Run: headless pygame with SDL's dummy video driver; simulated clock (each Clock.tick advances the game by its frame time, no real sleeping); random seed 0; keys injected as events and as key.get_pressed() state; no mouse input.
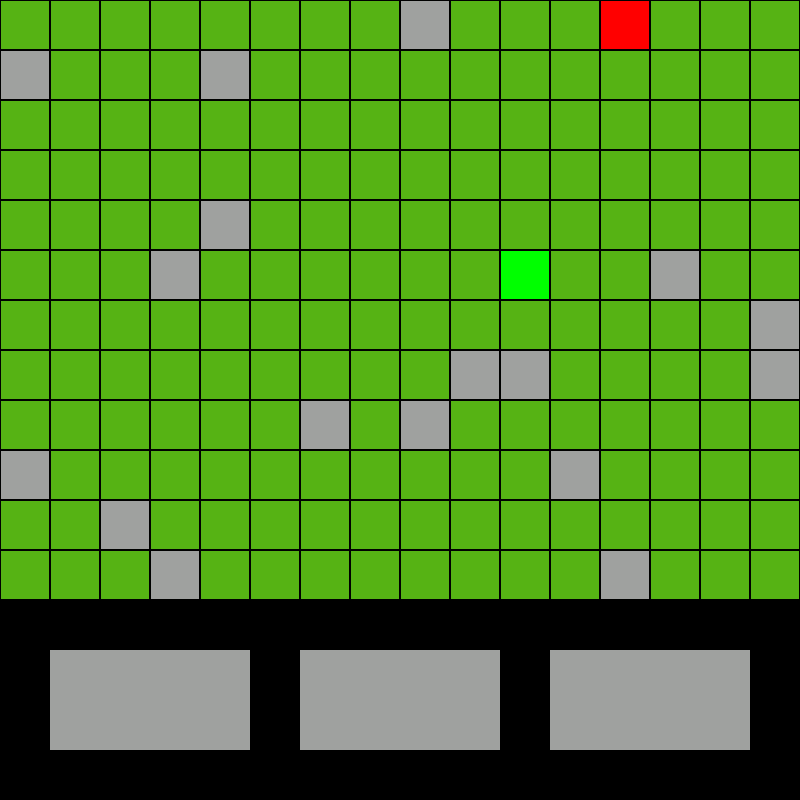
Frame 1 of 4 · flips 1–60 · no input
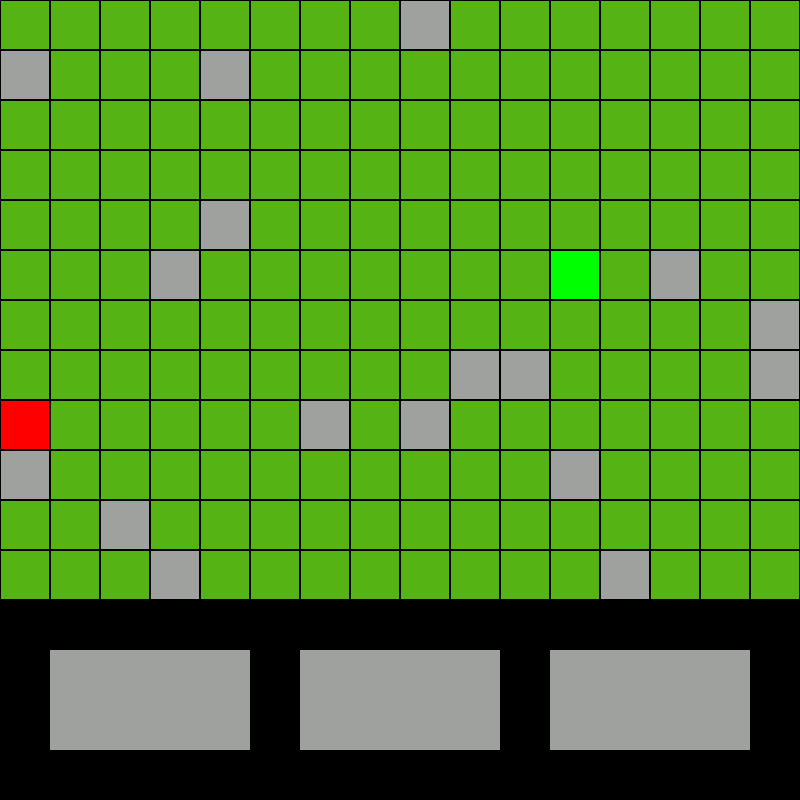
Frame 2 of 4 · flips 61–180 · tapped SPACE, RETURN · held RIGHT (→), D
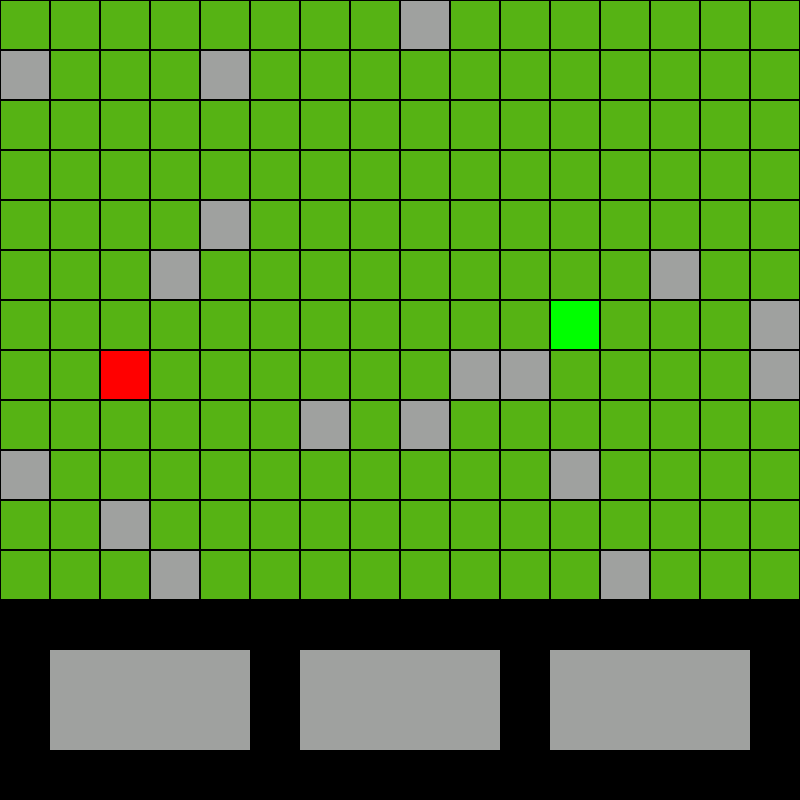
Frame 3 of 4 · flips 181–300 · held DOWN (↓), S
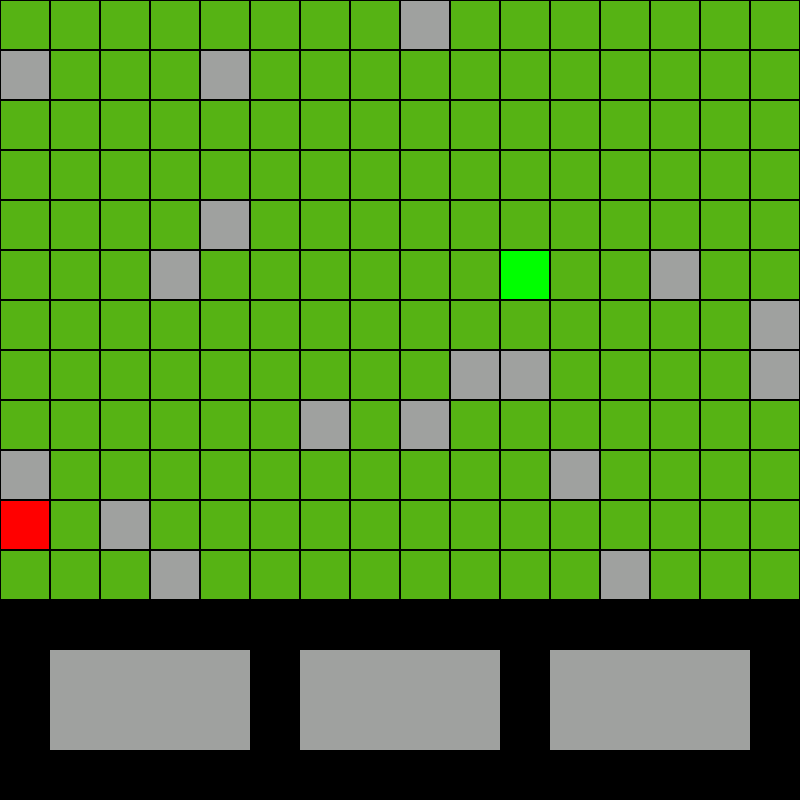
Frame 4 of 4 · flips 301–420 · held LEFT (←), A, UP (↑), W

The pygame program that drew these frames:

import pygame
from random import randint
import time 

pygame.init()

SCREEN_WIDTH = 800
SCREEN_HEIGHT = 800
boundary = pygame.Rect(0, 0, 800, 600)

WHITE = (0, 0, 0)
BLACK = (86, 179, 20)
playerleft = True
playerdown = True
playerright = True
playerup = True
enemyleft = True
enemydown = True
enemyright = True
enemyup = True

screen = pygame.display.set_mode((SCREEN_WIDTH, SCREEN_HEIGHT))


def drawGrid():
    blockSize = 50
    for x in range(0, SCREEN_WIDTH, blockSize):
        for y in range(0, SCREEN_HEIGHT, blockSize):
            rect = pygame.Rect(x, y, blockSize, blockSize)
            pygame.draw.rect(screen, WHITE, rect, 1)

player = pygame.Rect(500, 250, 50, 50)
gui = pygame.Rect(0, 600, 800, 200)
movegui = pygame.Rect(50, 650, 200, 100)
attackgui = pygame.Rect(300, 650, 200, 100)
othergui = pygame.Rect(550, 650, 200, 100)
move_dist = 50

enemy = pygame.Rect(50 * randint(0, 15), 50 * randint(0, 11), 50, 50)

def enemyMove():
    direction = randint(1, 4)
    if direction == 1 and enemyleft:
        enemy.move_ip(-50, 0)
    if direction == 2 and enemyright:
        enemy.move_ip(50, 0)
    if direction == 3 and enemyup:
        enemy.move_ip(0, -50)
    if direction == 4 and enemydown:
        enemy.move_ip(0, 50)
    time.sleep(0.1)
    
def playerCollide():
    global playerleft 
    global playerdown 
    global playerright 
    global playerup 
    player.move_ip(-move_dist, 0)
    if player.collidelist(stones)!= -1:
        playerleft = False
    else:
        playerleft = True
    player.move_ip(move_dist, 0)

    player.move_ip(move_dist, 0)
    if player.collidelist(stones)!= -1:
        playerdown = False
    else:
        playerdown = True
    player.move_ip(-move_dist, 0)

    player.move_ip(0, -move_dist)
    if player.collidelist(stones)!= -1:
        playerup = False
    else:
        playerup = True
    player.move_ip(0, move_dist)

    player.move_ip(0, move_dist)
    if player.collidelist(stones)!= -1:
        playerright = False
    else:
        playerright = True
    player.move_ip(0, -move_dist)

def enemyCollide():
    global enemyleft 
    global enemydown 
    global enemyright 
    global enemyup 
    
    enemy.move_ip(-move_dist, 0)
    if enemy.collidelist(stones)!= -1:
        enemyleft = False
    else:
        enemyleft = True
    enemy.move_ip(move_dist, 0)

    enemy.move_ip(move_dist, 0)
    if enemy.collidelist(stones)!= -1:
        enemyright = False
    else:
        enemyright = True
    enemy.move_ip(-move_dist, 0)

    enemy.move_ip(0, -move_dist)
    if enemy.collidelist(stones)!= -1:
        enemyup = False
    else:
        enemyup = True
    enemy.move_ip(0, move_dist)

    enemy.move_ip(0, move_dist)
    if enemy.collidelist(stones)!= -1:
        enemydown = False
    else:
        enemydown = True
    enemy.move_ip(0, -move_dist)

stones = []
for _ in range(randint(20,30)):
    x = 50 * randint(0, 15)
    y = 50 * randint(0, 11)
    stones.append(pygame.Rect(x, y, 50, 50))

run = True

while run:

    screen.fill(BLACK)
    playerCollide()
    enemyCollide()

    for stone in stones:
        pygame.draw.rect(screen, (159, 161, 159), stone)

    for event in pygame.event.get():
        if event.type == pygame.QUIT:
            run = False
    
        if event.type == pygame.KEYDOWN:
            if event.key == pygame.K_a and playerleft:
                player.move_ip(-move_dist, 0)
            if event.key == pygame.K_d and playerdown:
                player.move_ip(move_dist, 0)
            if event.key == pygame.K_w and playerup:
                player.move_ip(0, -move_dist)
            if event.key == pygame.K_s and playerright:
                player.move_ip(0, move_dist)
    enemyMove()
    
    player.clamp_ip(boundary)
    enemy.clamp_ip(boundary)

    pygame.draw.rect(screen, (255, 0, 0), enemy)
    pygame.draw.rect(screen, (0, 255, 0), player)
    drawGrid()
    pygame.draw.rect(screen, (0, 0, 0), gui)
    pygame.draw.rect(screen, (159, 161, 159), movegui)
    pygame.draw.rect(screen, (159, 161, 159), attackgui)
    pygame.draw.rect(screen, (159, 161, 159), othergui)

    pygame.display.update()

pygame.quit()
